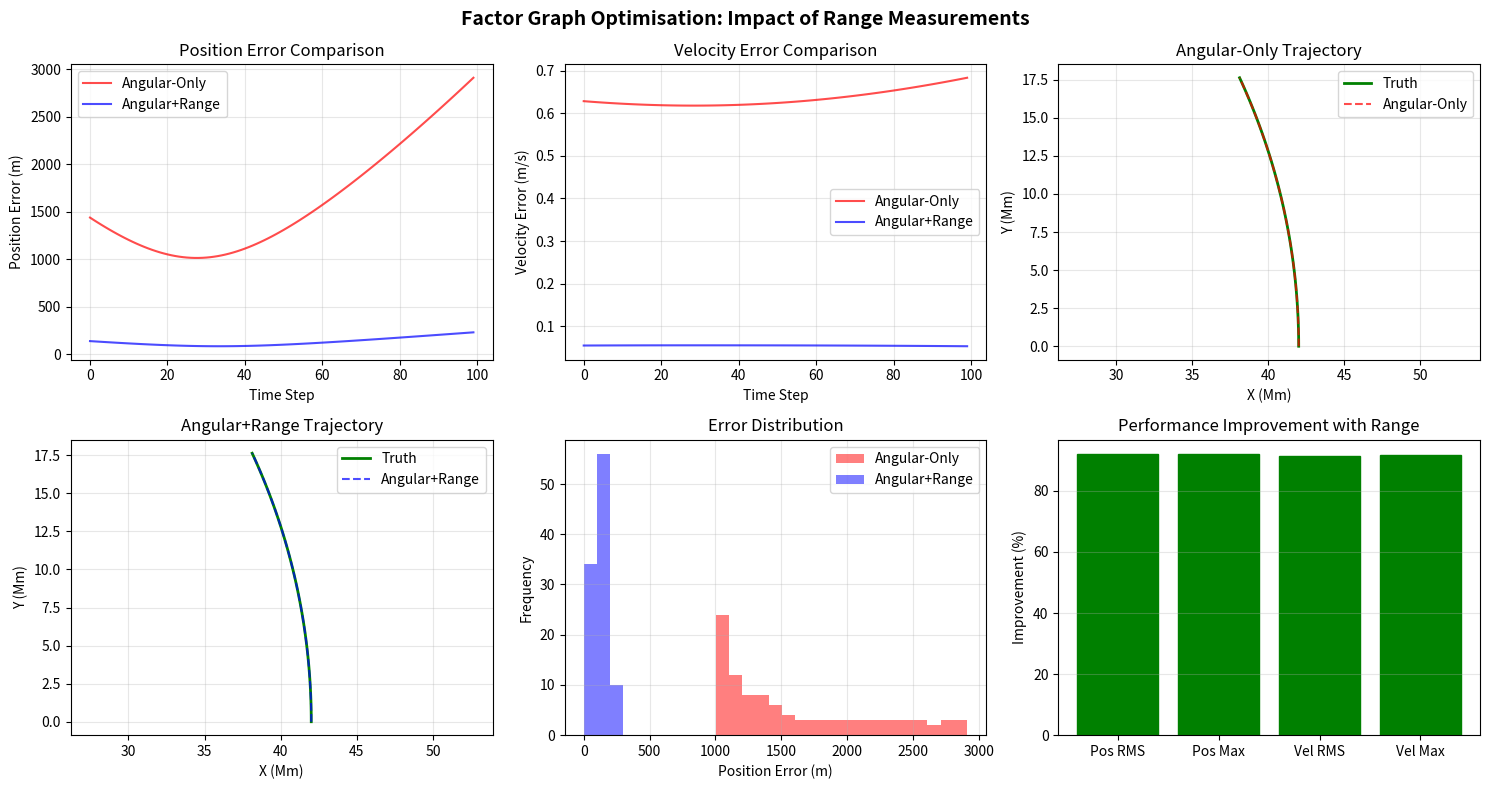

This chart was generated by the following Python code:
import scipy.sparse as sp
import scipy.sparse.linalg as spla
import numpy as np
import scipy.linalg as la
from math import pi, sqrt, ceil, atan2, sin, cos
import matplotlib.pyplot as plt


def dense_2_sp_lists(M: np.array, tl_row: int, tl_col: int, row_vec=True):
    data_list = M.flatten()
    if len(M.shape) == 2:
        rows, cols = M.shape
    elif len(M.shape) == 1:
        if row_vec:
            rows = 1
            cols = len(M)
        else:
            cols = 1
            rows = len(M)
    else:
        assert False, 'M must be 1d or 2d!'
    row_list = np.zeros(len(data_list))
    col_list = np.zeros(len(data_list))
    for i in range(rows):
        for j in range(cols):
            idx = i * cols + j
            row_list[idx] = i + tl_row
            col_list[idx] = j + tl_col
    return (data_list, row_list, col_list)


class SatelliteOrbitFGO:
    def __init__(self, meas: np.array, R: np.array, Q: np.array,
                 ground_stations: list,
                 dt: float = 60.0,
                 x0: np.array = None,
                 use_range: bool = True,
                 meas_per_station: int = None):  # Detect measurement type (AZ/EL or AZ/EL/RANGE)
        
        self.ground_stations = ground_stations
        self.n_stations = len(ground_stations)
        self.use_range = use_range
        
        # Auto-detect measurement type based on data size
        if meas_per_station is None:
            total_meas = len(meas)
            # Try to figure out if we have 2 (az/el) or 3 (az/el/range) measurements
            if total_meas % (self.n_stations * 3) == 0:
                self.meas_per_station = 3
                self.use_range = True
                print("Detected 3 measurements per station (azimuth, elevation, range)")
            elif total_meas % (self.n_stations * 2) == 0:
                self.meas_per_station = 2
                self.use_range = False
                print("Detected 2 measurements per station (azimuth, elevation only)")
            else:
                raise ValueError(f"Cannot determine measurement type from data size {total_meas}")
        else:
            self.meas_per_station = meas_per_station
            
        self.N = len(meas) // (self.n_stations * self.meas_per_station)
        self.dt = dt
        
        if self.dt > 1:
            self.prop_dt = self.dt / ceil(self.dt)
            self.n_timesteps = int(ceil(self.dt))
        else:
            self.prop_dt = self.dt
            self.n_timesteps = 1

        self.GE = 3.986004418e14
        self.J2 = 1.08262668e-3
        self.R_earth = 6378137.0
        self.omega_earth = 7.2921159e-5

        self.meas = meas
        self.S_Q_inv = la.inv(la.cholesky(Q))
        
        # Handle R matrix for different measurement types
        if self.use_range and R.shape[0] == 2:
            # Extend R matrix for range measurements
            R_extended = np.eye(3)
            R_extended[:2, :2] = R
            R_extended[2, 2] = 100.0**2  # TODO: 100m range noise (ADJUSTABLE)
            self.S_R_inv = la.inv(la.cholesky(R_extended))
            print(f"Extended R matrix for range with 100m std dev")
        else:
            self.S_R_inv = la.inv(la.cholesky(R))

        self.states = np.zeros((self.N, 6))
        if x0 is not None:
            self.states[0] = x0
        
        self.create_init_state()

    def create_init_state(self):
        for i in range(1, self.N):
            self.states[i] = self.prop_one_timestep(self.states[i-1])

    def prop_one_timestep(self, state):
        going_out = state.copy()
        for _ in range(self.n_timesteps):
            r = going_out[:3]
            v = going_out[3:]
            r_norm = la.norm(r)
            
            a_2body = -self.GE / (r_norm**3) * r
            
            z2 = r[2]**2
            r2 = r_norm**2
            factor = 1.5 * self.J2 * self.GE * (self.R_earth**2) / (r_norm**5)
            a_J2 = factor * np.array([
                r[0] * (5 * z2 / r2 - 1),
                r[1] * (5 * z2 / r2 - 1),
                r[2] * (5 * z2 / r2 - 3)
            ])
            
            a_total = a_2body + a_J2
            
            v_new = v + a_total * self.prop_dt
            r_new = r + v * self.prop_dt + 0.5 * a_total * (self.prop_dt**2)
            
            going_out = np.concatenate([r_new, v_new])
        
        return going_out

    def state_idx(self, i: int) -> int:
        return 6 * i

    def dyn_idx(self, i: int) -> int:
        return 6 * (i - 1)

    def meas_idx(self, i: int) -> int:
        return (self.N - 1) * 6 + i * self.n_stations * self.meas_per_station

    def compute_measurements(self, r_sat_eci, r_station_llh, t):
        """Compute azimuth, elevation, and optionally range"""
        lat, lon, alt = r_station_llh
        
        theta = self.omega_earth * t
        
        R_ecef_to_eci = np.array([
            [cos(theta), -sin(theta), 0],
            [sin(theta), cos(theta), 0],
            [0, 0, 1]
        ])
        
        r_station_ecef = np.array([
            (self.R_earth + alt) * cos(lat) * cos(lon),
            (self.R_earth + alt) * cos(lat) * sin(lon),
            (self.R_earth + alt) * sin(lat)
        ])
        
        r_station_eci = R_ecef_to_eci @ r_station_ecef
        
        r_rel_eci = r_sat_eci - r_station_eci
        
        # Compute range
        range_val = la.norm(r_rel_eci)
        
        R_eci_to_ecef = R_ecef_to_eci.T
        r_rel_ecef = R_eci_to_ecef @ r_rel_eci
        
        R_ecef_to_enu = np.array([
            [-sin(lon), cos(lon), 0],
            [-sin(lat)*cos(lon), -sin(lat)*sin(lon), cos(lat)],
            [cos(lat)*cos(lon), cos(lat)*sin(lon), sin(lat)]
        ])
        
        r_enu = R_ecef_to_enu @ r_rel_ecef
        e, n, u = r_enu
        
        range_horiz = sqrt(e**2 + n**2)
        azimuth = atan2(e, n)
        elevation = atan2(u, range_horiz)
        
        if self.use_range:
            return azimuth, elevation, range_val
        else:
            return azimuth, elevation

    def H_mat(self, state, station_idx, t):
        """Compute measurement Jacobian with optional range"""
        eps = 1e-4
        n_meas = 3 if self.use_range else 2
        H = np.zeros((n_meas, 6))
        
        meas0 = self.compute_measurements(state[:3], 
                                         self.ground_stations[station_idx], t)
        
        for j in range(3):  # Only derivatives w.r.t position for measurements
            state_plus = state.copy()
            state_plus[j] += eps
            meas_plus = self.compute_measurements(state_plus[:3], 
                                                 self.ground_stations[station_idx], t)
            
            # Azimuth with wrapping
            az_diff = meas_plus[0] - meas0[0]
            if az_diff > pi:
                az_diff -= 2 * pi
            elif az_diff < -pi:
                az_diff += 2 * pi
            
            H[0, j] = az_diff / eps
            H[1, j] = (meas_plus[1] - meas0[1]) / eps
            
            if self.use_range:
                H[2, j] = (meas_plus[2] - meas0[2]) / eps
        
        return H

    def F_mat(self, state):
        eps = 1e-4
        F = np.zeros((6, 6))
        
        f0 = self.prop_one_timestep(state)
        
        for j in range(6):
            state_plus = state.copy()
            state_plus[j] += eps
            f_plus = self.prop_one_timestep(state_plus)
            
            F[:, j] = (f_plus - f0) / eps
        
        return F

    def create_L(self):
        n_meas = 3 if self.use_range else 2
        H_size = n_meas * 6
        F_size = 36
        nnz_entries = 2 * F_size * (self.N - 1) + H_size * self.N * self.n_stations
        data_l = np.zeros(nnz_entries)
        row_l = np.zeros(nnz_entries, dtype=int)
        col_l = np.zeros(nnz_entries, dtype=int)
        t_e = 0
        
        for i in range(1, self.N):
            mat1 = self.S_Q_inv @ self.F_mat(self.states[i-1])
            data_l[t_e:t_e+F_size], row_l[t_e:t_e+F_size], col_l[t_e:t_e+F_size] = \
                dense_2_sp_lists(mat1, self.dyn_idx(i), self.state_idx(i-1))
            t_e += F_size
            
            mat2 = -self.S_Q_inv
            data_l[t_e:t_e+F_size], row_l[t_e:t_e+F_size], col_l[t_e:t_e+F_size] = \
                dense_2_sp_lists(mat2, self.dyn_idx(i), self.state_idx(i))
            t_e += F_size
        
        for i in range(self.N):
            t = i * self.dt
            for s_idx in range(self.n_stations):
                mat = self.S_R_inv @ self.H_mat(self.states[i], s_idx, t)
                row_offset = self.meas_idx(i) + s_idx * self.meas_per_station
                data_l[t_e:t_e+H_size], row_l[t_e:t_e+H_size], col_l[t_e:t_e+H_size] = \
                    dense_2_sp_lists(mat, row_offset, self.state_idx(i))
                t_e += H_size
        
        return sp.csr_matrix((data_l, (row_l, col_l)))

    def create_y(self, state_vec=None):
        if state_vec is not None:
            state_data = self.vec_to_data(state_vec)
        else:
            state_data = self.states
        
        y = np.zeros(6 * (self.N - 1) + self.N * self.n_stations * self.meas_per_station)
        
        for i in range(1, self.N):
            pred_meas = self.prop_one_timestep(state_data[i-1]) - state_data[i]
            y[self.dyn_idx(i):self.dyn_idx(i)+6] = self.S_Q_inv @ (-pred_meas)
        
        for i in range(self.N):
            t = i * self.dt
            for s_idx in range(self.n_stations):
                meas_pred = self.compute_measurements(
                    state_data[i, :3], self.ground_stations[s_idx], t
                )
                
                meas_start = i * self.n_stations * self.meas_per_station + s_idx * self.meas_per_station
                
                if self.use_range:
                    az_meas = self.meas[meas_start]
                    el_meas = self.meas[meas_start + 1]
                    range_meas = self.meas[meas_start + 2]
                    
                    az_diff = az_meas - meas_pred[0]
                    if az_diff > pi:
                        az_diff -= 2 * pi
                    elif az_diff < -pi:
                        az_diff += 2 * pi
                    
                    residual = np.array([az_diff, el_meas - meas_pred[1], 
                                       range_meas - meas_pred[2]])
                else:
                    az_meas = self.meas[meas_start]
                    el_meas = self.meas[meas_start + 1]
                    
                    az_diff = az_meas - meas_pred[0]
                    if az_diff > pi:
                        az_diff -= 2 * pi
                    elif az_diff < -pi:
                        az_diff += 2 * pi
                    
                    residual = np.array([az_diff, el_meas - meas_pred[1]])
                
                y_start = self.meas_idx(i) + s_idx * self.meas_per_station
                y[y_start:y_start+len(residual)] = self.S_R_inv @ residual
        
        return y

    def vec_to_data(self, vec):
        going_out = np.zeros((self.N, 6))
        for i in range(self.N):
            going_out[i] = vec[i*6:(i+1)*6]
        return going_out

    def add_delta(self, delta_x: np.array = None) -> np.array:
        going_out = np.zeros(self.N * 6)
        if delta_x is None:
            delta_x = np.zeros(self.N * 6)
        for i in range(self.N):
            going_out[i*6:(i+1)*6] = self.states[i] + delta_x[i*6:(i+1)*6]
        return going_out

    def update_state(self, delta_x):
        for i in range(self.N):
            self.states[i] += delta_x[i*6:(i+1)*6]

    def opt(self, max_iters=50, verbose=True):
        finished = False
        num_iters = 0
        lambda_reg = 1e-6
        
        while not finished:
            L = self.create_L()
            y = self.create_y()
            current_cost = float(y.T @ y)
            
            if verbose:
                print(f'Iteration {num_iters}: cost = {current_cost:.2e}')
            
            M = L.T @ L
            M_reg = M + lambda_reg * sp.eye(M.shape[0])
            Lty = L.T @ y
            
            try:
                delta_x = spla.spsolve(M_reg, Lty)
            except:
                if verbose:
                    print(f'Solver failed, increasing regularization')
                lambda_reg *= 10
                continue
            
            scale = 1.0
            best_scale = 0
            best_cost = current_cost
            
            for _ in range(20):
                try:
                    test_state = self.add_delta(delta_x * scale)
                    next_y = self.create_y(test_state)
                    next_cost = float(next_y.T @ next_y)
                    
                    if next_cost < best_cost:
                        best_cost = next_cost
                        best_scale = scale
                    
                    pred_y = y - L @ (delta_x * scale)
                    pred_cost = float(pred_y.T @ pred_y)
                    
                    if pred_cost > 0:
                        ratio = (current_cost - next_cost) / (current_cost - pred_cost)
                    else:
                        ratio = 0
                    
                    if ratio > 0.25 and next_cost < current_cost:
                        best_scale = scale
                        break
                    
                except Exception as e:
                    pass
                
                scale *= 0.5
                if scale < 1e-10:
                    break
            
            if best_scale > 0:
                self.update_state(delta_x * best_scale)
                
                if best_cost < current_cost * 0.9:
                    lambda_reg = max(lambda_reg * 0.5, 1e-10)
                
                if verbose:
                    print(f'  delta norm: {la.norm(delta_x * best_scale):.2e}, scale: {best_scale:.3f}')
            else:
                lambda_reg *= 10
                if verbose:
                    print(f'  No improvement found, increasing regularization to {lambda_reg:.2e}')
            
            num_iters += 1
            
            if la.norm(delta_x * best_scale) < 1e-3 or num_iters >= max_iters:
                finished = True
            
            if best_cost >= current_cost * 0.999 and num_iters > 5:
                if verbose:
                    print(f'Converged: no significant improvement')
                break
        
        if verbose:
            print(f'\nOptimisation finished after {num_iters} iterations')
            print(f'Final cost: {best_cost:.2e}')


def generate_test_data_with_range(use_range=True, range_noise_m=100.0):
    """Generate test data with optional range measurements"""
    np.random.seed(42)
    
    ground_stations = [
        (np.deg2rad(40.7128), np.deg2rad(-74.0060), 0),   # New York
        (np.deg2rad(51.5074), np.deg2rad(-0.1278), 0),    # London
        (np.deg2rad(35.6762), np.deg2rad(139.6503), 0),   # Tokyo
        (np.deg2rad(-33.8688), np.deg2rad(151.2093), 0)   # Sydney
    ]
    
    r0 = 42164000  # GEO radius in meters
    inclination = np.deg2rad(5)
    
    x0 = np.array([
        r0 * cos(inclination),
        0,
        r0 * sin(inclination),
        0,
        sqrt(3.986004418e14 / r0) * cos(inclination),
        0
    ])
    
    dt = 60.0
    N = 100
    
    Q = np.eye(6) * 1e-4
    Q[:3, :3] *= 100
    Q[3:, 3:] *= 0.01
    
    if use_range:
        # 3x3 R matrix for azimuth, elevation, range
        R = np.eye(3)
        R[0, 0] = (np.deg2rad(0.01))**2  # Azimuth noise
        R[1, 1] = (np.deg2rad(0.01))**2  # Elevation noise
        R[2, 2] = range_noise_m**2        # Range noise
    else:
        # 2x2 R matrix for azimuth, elevation only
        R = np.eye(2) * (np.deg2rad(0.01))**2
    
    # Generate truth trajectory
    fgo_truth = SatelliteOrbitFGO(
        np.zeros(N * len(ground_stations) * (3 if use_range else 2)), 
        R, Q, ground_stations, dt, x0, use_range=use_range
    )
    truth = fgo_truth.states.copy()
    
    # Generate measurements
    meas = []
    for i in range(N):
        t = i * dt
        for station in ground_stations:
            measurements = fgo_truth.compute_measurements(truth[i, :3], station, t)
            
            if use_range:
                az, el, rng = measurements
                az += np.random.normal(0, np.deg2rad(0.01))
                el += np.random.normal(0, np.deg2rad(0.01))
                rng += np.random.normal(0, range_noise_m)
                meas.extend([az, el, rng])
            else:
                az, el = measurements
                az += np.random.normal(0, np.deg2rad(0.01))
                el += np.random.normal(0, np.deg2rad(0.01))
                meas.extend([az, el])
    
    meas = np.array(meas)
    
    return meas, truth, dt, R, Q, ground_stations


def compare_with_without_range():
    """Compare FGO performance with and without range measurements"""
    
    print("="*70)
    print("Comparing FGO: Angular-Only vs Angular+Range")
    print("="*70)
    
    results = {}
    
    for use_range in [False, True]:
        print(f"\n{'='*70}")
        print(f"Testing with range measurements: {use_range}")
        print(f"{'='*70}")
        
        # Generate test data
        meas, truth, dt, R, Q, ground_stations = generate_test_data_with_range(use_range)
        
        # Add noise to initial state
        x0 = truth[0].copy()
        x0[:3] += np.random.normal(0, 1000.0, 3)  # 1km position error
        x0[3:] += np.random.normal(0, 1.0, 3)      # 1m/s velocity error
        
        print(f"\nInitial errors:")
        print(f"  Position: {np.linalg.norm(x0[:3] - truth[0,:3]):.1f} m")
        print(f"  Velocity: {np.linalg.norm(x0[3:] - truth[0,3:]):.3f} m/s")
        
        # Run FGO
        fgo = SatelliteOrbitFGO(meas, R, Q, ground_stations, dt, x0=x0, use_range=use_range)
        
        print(f"\nRunning optimisation...")
        fgo.opt(max_iters=30, verbose=False)
        
        # Compute errors
        errors = fgo.states - truth
        pos_errors = np.linalg.norm(errors[:, :3], axis=1)
        vel_errors = np.linalg.norm(errors[:, 3:], axis=1)
        
        results[use_range] = {
            'pos_rms': np.sqrt(np.mean(pos_errors**2)),
            'pos_max': np.max(pos_errors),
            'vel_rms': np.sqrt(np.mean(vel_errors**2)),
            'vel_max': np.max(vel_errors),
            'errors': errors,
            'pos_errors': pos_errors,
            'vel_errors': vel_errors,
            'states': fgo.states,
            'truth': truth
        }
        
        print(f"\nResults:")
        print(f"  Position RMS: {results[use_range]['pos_rms']:.2f} m")
        print(f"  Position Max: {results[use_range]['pos_max']:.2f} m")
        print(f"  Velocity RMS: {results[use_range]['vel_rms']:.4f} m/s")
        print(f"  Velocity Max: {results[use_range]['vel_max']:.4f} m/s")
    
    # Summary comparison
    print("\n" + "="*70)
    print("SUMMARY COMPARISON")
    print("="*70)
    print(f"\n{'Metric':<20} {'Angular-Only':<20} {'Angular+Range':<20} {'Improvement':<20}")
    print("-"*80)
    
    metrics = [
        ('Position RMS (m)', 'pos_rms', 1),
        ('Position Max (m)', 'pos_max', 1),
        ('Velocity RMS (m/s)', 'vel_rms', 1),
        ('Velocity Max (m/s)', 'vel_max', 1)
    ]
    
    for label, key, scale in metrics:
        without = results[False][key]
        with_range = results[True][key]
        improvement = (without - with_range) / without * 100
        print(f"{label:<20} {without*scale:<20.2f} {with_range*scale:<20.2f} {improvement:<19.1f}%")
    
    # Create comparison plots
    fig, axes = plt.subplots(2, 3, figsize=(15, 8))
    
    # Position errors over time
    ax = axes[0, 0]
    ax.plot(results[False]['pos_errors'], 'r-', label='Angular-Only', alpha=0.7)
    ax.plot(results[True]['pos_errors'], 'b-', label='Angular+Range', alpha=0.7)
    ax.set_xlabel('Time Step')
    ax.set_ylabel('Position Error (m)')
    ax.set_title('Position Error Comparison')
    ax.legend()
    ax.grid(True, alpha=0.3)
    
    # Velocity errors over time
    ax = axes[0, 1]
    ax.plot(results[False]['vel_errors'], 'r-', label='Angular-Only', alpha=0.7)
    ax.plot(results[True]['vel_errors'], 'b-', label='Angular+Range', alpha=0.7)
    ax.set_xlabel('Time Step')
    ax.set_ylabel('Velocity Error (m/s)')
    ax.set_title('Velocity Error Comparison')
    ax.legend()
    ax.grid(True, alpha=0.3)
    
    # XY trajectory comparison - Angular Only
    ax = axes[0, 2]
    truth = results[False]['truth']
    states = results[False]['states']
    ax.plot(truth[:, 0]/1e6, truth[:, 1]/1e6, 'g-', label='Truth', linewidth=2)
    ax.plot(states[:, 0]/1e6, states[:, 1]/1e6, 'r--', label='Angular-Only', alpha=0.7)
    ax.set_xlabel('X (Mm)')
    ax.set_ylabel('Y (Mm)')
    ax.set_title('Angular-Only Trajectory')
    ax.legend()
    ax.grid(True, alpha=0.3)
    ax.axis('equal')
    
    # XY trajectory comparison - With Range
    ax = axes[1, 0]
    truth = results[True]['truth']
    states = results[True]['states']
    ax.plot(truth[:, 0]/1e6, truth[:, 1]/1e6, 'g-', label='Truth', linewidth=2)
    ax.plot(states[:, 0]/1e6, states[:, 1]/1e6, 'b--', label='Angular+Range', alpha=0.7)
    ax.set_xlabel('X (Mm)')
    ax.set_ylabel('Y (Mm)')
    ax.set_title('Angular+Range Trajectory')
    ax.legend()
    ax.grid(True, alpha=0.3)
    ax.axis('equal')
    
    # Error histogram comparison
    ax = axes[1, 1]
    bins = np.linspace(0, max(results[False]['pos_max'], results[True]['pos_max']), 30)
    ax.hist(results[False]['pos_errors'], bins=bins, alpha=0.5, label='Angular-Only', color='red')
    ax.hist(results[True]['pos_errors'], bins=bins, alpha=0.5, label='Angular+Range', color='blue')
    ax.set_xlabel('Position Error (m)')
    ax.set_ylabel('Frequency')
    ax.set_title('Error Distribution')
    ax.legend()
    ax.grid(True, alpha=0.3)
    
    # Improvement bar chart
    ax = axes[1, 2]
    metrics_short = ['Pos RMS', 'Pos Max', 'Vel RMS', 'Vel Max']
    improvements = [
        (results[False]['pos_rms'] - results[True]['pos_rms']) / results[False]['pos_rms'] * 100,
        (results[False]['pos_max'] - results[True]['pos_max']) / results[False]['pos_max'] * 100,
        (results[False]['vel_rms'] - results[True]['vel_rms']) / results[False]['vel_rms'] * 100,
        (results[False]['vel_max'] - results[True]['vel_max']) / results[False]['vel_max'] * 100
    ]
    bars = ax.bar(metrics_short, improvements)
    ax.set_ylabel('Improvement (%)')
    ax.set_title('Performance Improvement with Range')
    ax.grid(True, alpha=0.3, axis='y')
    
    # Colour bars based on improvement
    for bar, imp in zip(bars, improvements):
        if imp > 50:
            bar.set_color('green')
        elif imp > 25:
            bar.set_color('yellow')
        else:
            bar.set_color('orange')
    
    plt.suptitle('Factor Graph Optimisation: Impact of Range Measurements', fontsize=14, fontweight='bold')
    plt.tight_layout()
    plt.savefig('fgo_range_comparison.png', dpi=150)
    print(f"\nComparison plot saved to: fgo_range_comparison.png")
    
    return results


if __name__ == '__main__':
    # Run the comparison
    results = compare_with_without_range()
    plt.show()
